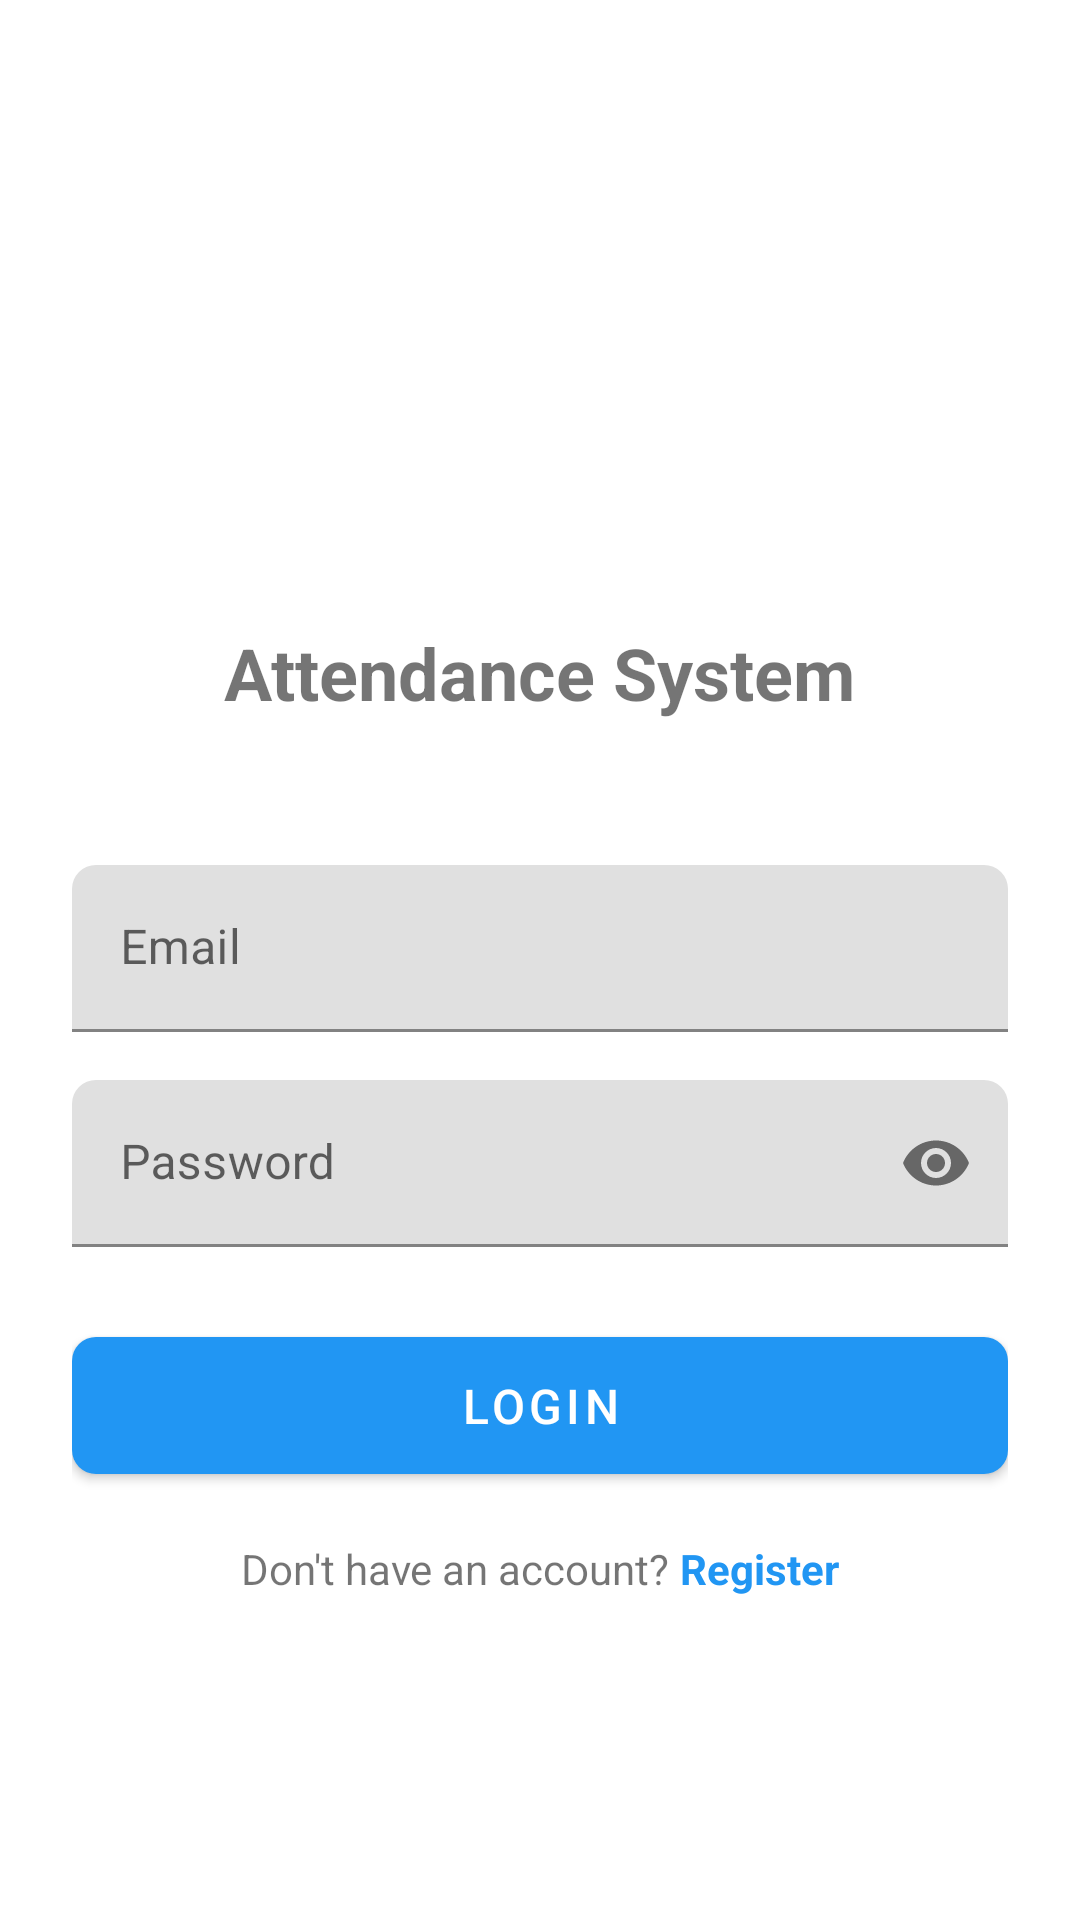

Android layout source for this screen:
<!-- AndroidManifest.xml: application theme Theme.Absensi -->
<!-- res/layout/activity_login.xml -->
<?xml version="1.0" encoding="utf-8"?>
<androidx.constraintlayout.widget.ConstraintLayout xmlns:android="http://schemas.android.com/apk/res/android"
    xmlns:app="http://schemas.android.com/apk/res-auto"
    android:layout_width="match_parent"
    android:layout_height="match_parent"
    android:padding="24dp">

    <ImageView
        android:id="@+id/logoImage"
        android:layout_width="120dp"
        android:layout_height="120dp"
        android:layout_marginTop="48dp"
        android:src="@drawable/ic_logo"
        app:layout_constraintEnd_toEndOf="parent"
        app:layout_constraintStart_toStartOf="parent"
        app:layout_constraintTop_toTopOf="parent" />

    <TextView
        android:id="@+id/titleText"
        android:layout_width="wrap_content"
        android:layout_height="wrap_content"
        android:layout_marginTop="16dp"
        android:text="Attendance System"
        android:textSize="24sp"
        android:textStyle="bold"
        app:layout_constraintEnd_toEndOf="parent"
        app:layout_constraintStart_toStartOf="parent"
        app:layout_constraintTop_toBottomOf="@id/logoImage" />

    <com.google.android.material.textfield.TextInputLayout
        android:id="@+id/emailInputLayout"
        android:layout_width="match_parent"
        android:layout_height="wrap_content"
        android:layout_marginTop="48dp"
        android:hint="Email"
        app:layout_constraintTop_toBottomOf="@id/titleText">

        <com.google.android.material.textfield.TextInputEditText
            android:id="@+id/emailInput"
            android:layout_width="match_parent"
            android:layout_height="wrap_content"
            android:inputType="textEmailAddress" />

    </com.google.android.material.textfield.TextInputLayout>

    <com.google.android.material.textfield.TextInputLayout
        android:id="@+id/passwordInputLayout"
        android:layout_width="match_parent"
        android:layout_height="wrap_content"
        android:layout_marginTop="16dp"
        android:hint="Password"
        app:endIconMode="password_toggle"
        app:layout_constraintTop_toBottomOf="@id/emailInputLayout">

        <com.google.android.material.textfield.TextInputEditText
            android:id="@+id/passwordInput"
            android:layout_width="match_parent"
            android:layout_height="wrap_content"
            android:inputType="textPassword" />

    </com.google.android.material.textfield.TextInputLayout>

    <com.google.android.material.button.MaterialButton
        android:id="@+id/loginButton"
        android:layout_width="match_parent"
        android:layout_height="wrap_content"
        android:layout_marginTop="24dp"
        android:padding="12dp"
        android:text="Login"
        android:textSize="16sp"
        app:layout_constraintTop_toBottomOf="@id/passwordInputLayout" />

    <LinearLayout
        android:id="@+id/registerContainer"
        android:layout_width="wrap_content"
        android:layout_height="wrap_content"
        android:layout_marginTop="16dp"
        android:orientation="horizontal"
        app:layout_constraintEnd_toEndOf="parent"
        app:layout_constraintStart_toStartOf="parent"
        app:layout_constraintTop_toBottomOf="@id/loginButton">

        <TextView
            android:layout_width="wrap_content"
            android:layout_height="wrap_content"
            android:text="Don't have an account? " />

        <TextView
            android:id="@+id/registerButton"
            android:layout_width="wrap_content"
            android:layout_height="wrap_content"
            android:text="Register"
            android:textColor="?attr/colorPrimary"
            android:textStyle="bold" />

    </LinearLayout>

    <ProgressBar
        android:id="@+id/progressBar"
        android:layout_width="wrap_content"
        android:layout_height="wrap_content"
        android:visibility="gone"
        app:layout_constraintBottom_toBottomOf="parent"
        app:layout_constraintEnd_toEndOf="parent"
        app:layout_constraintStart_toStartOf="parent"
        app:layout_constraintTop_toTopOf="parent" />

</androidx.constraintlayout.widget.ConstraintLayout>
<!-- resources referenced by this layout -->
<resources>
  <style name="Theme.Absensi" parent="Theme.MaterialComponents.DayNight.DarkActionBar">
          
          <item name="colorPrimary">@color/primary</item>
          <item name="colorPrimaryVariant">@color/primary_dark</item>
          <item name="colorOnPrimary">@color/white</item>
          
          
          <item name="colorSecondary">@color/secondary</item>
          <item name="colorSecondaryVariant">@color/secondary_dark</item>
          <item name="colorOnSecondary">@color/black</item>
          
          
          <item name="android:statusBarColor">?attr/colorPrimaryVariant</item>
          
          
          <item name="textAppearanceHeadline1">@style/TextAppearance.Absensi.Headline1</item>
          <item name="textAppearanceHeadline2">@style/TextAppearance.Absensi.Headline2</item>
          <item name="textAppearanceBody1">@style/TextAppearance.Absensi.Body1</item>
          <item name="textAppearanceBody2">@style/TextAppearance.Absensi.Body2</item>
          
          
          <item name="shapeAppearanceSmallComponent">@style/ShapeAppearance.Absensi.SmallComponent</item>
          <item name="shapeAppearanceMediumComponent">@style/ShapeAppearance.Absensi.MediumComponent</item>
          <item name="shapeAppearanceLargeComponent">@style/ShapeAppearance.Absensi.LargeComponent</item>
      </style>
  <color name="primary">#2196F3</color>
  <color name="primary_dark">#1976D2</color>
  <color name="white">#FFFFFF</color>
  <color name="secondary">#03DAC6</color>
  <color name="secondary_dark">#018786</color>
  <color name="black">#000000</color>
  <style name="TextAppearance.Absensi.Headline1" parent="TextAppearance.MaterialComponents.Headline1">
          <item name="android:textSize">24sp</item>
          <item name="android:textStyle">bold</item>
      </style>
  <style name="TextAppearance.Absensi.Headline2" parent="TextAppearance.MaterialComponents.Headline2">
          <item name="android:textSize">20sp</item>
          <item name="android:textStyle">bold</item>
      </style>
  <style name="TextAppearance.Absensi.Body1" parent="TextAppearance.MaterialComponents.Body1">
          <item name="android:textSize">16sp</item>
      </style>
  <style name="TextAppearance.Absensi.Body2" parent="TextAppearance.MaterialComponents.Body2">
          <item name="android:textSize">14sp</item>
      </style>
  <style name="ShapeAppearance.Absensi.SmallComponent" parent="ShapeAppearance.MaterialComponents.SmallComponent">
          <item name="cornerFamily">rounded</item>
          <item name="cornerSize">8dp</item>
      </style>
  <style name="ShapeAppearance.Absensi.MediumComponent" parent="ShapeAppearance.MaterialComponents.MediumComponent">
          <item name="cornerFamily">rounded</item>
          <item name="cornerSize">12dp</item>
      </style>
  <style name="ShapeAppearance.Absensi.LargeComponent" parent="ShapeAppearance.MaterialComponents.LargeComponent">
          <item name="cornerFamily">rounded</item>
          <item name="cornerSize">16dp</item>
      </style>
</resources>
